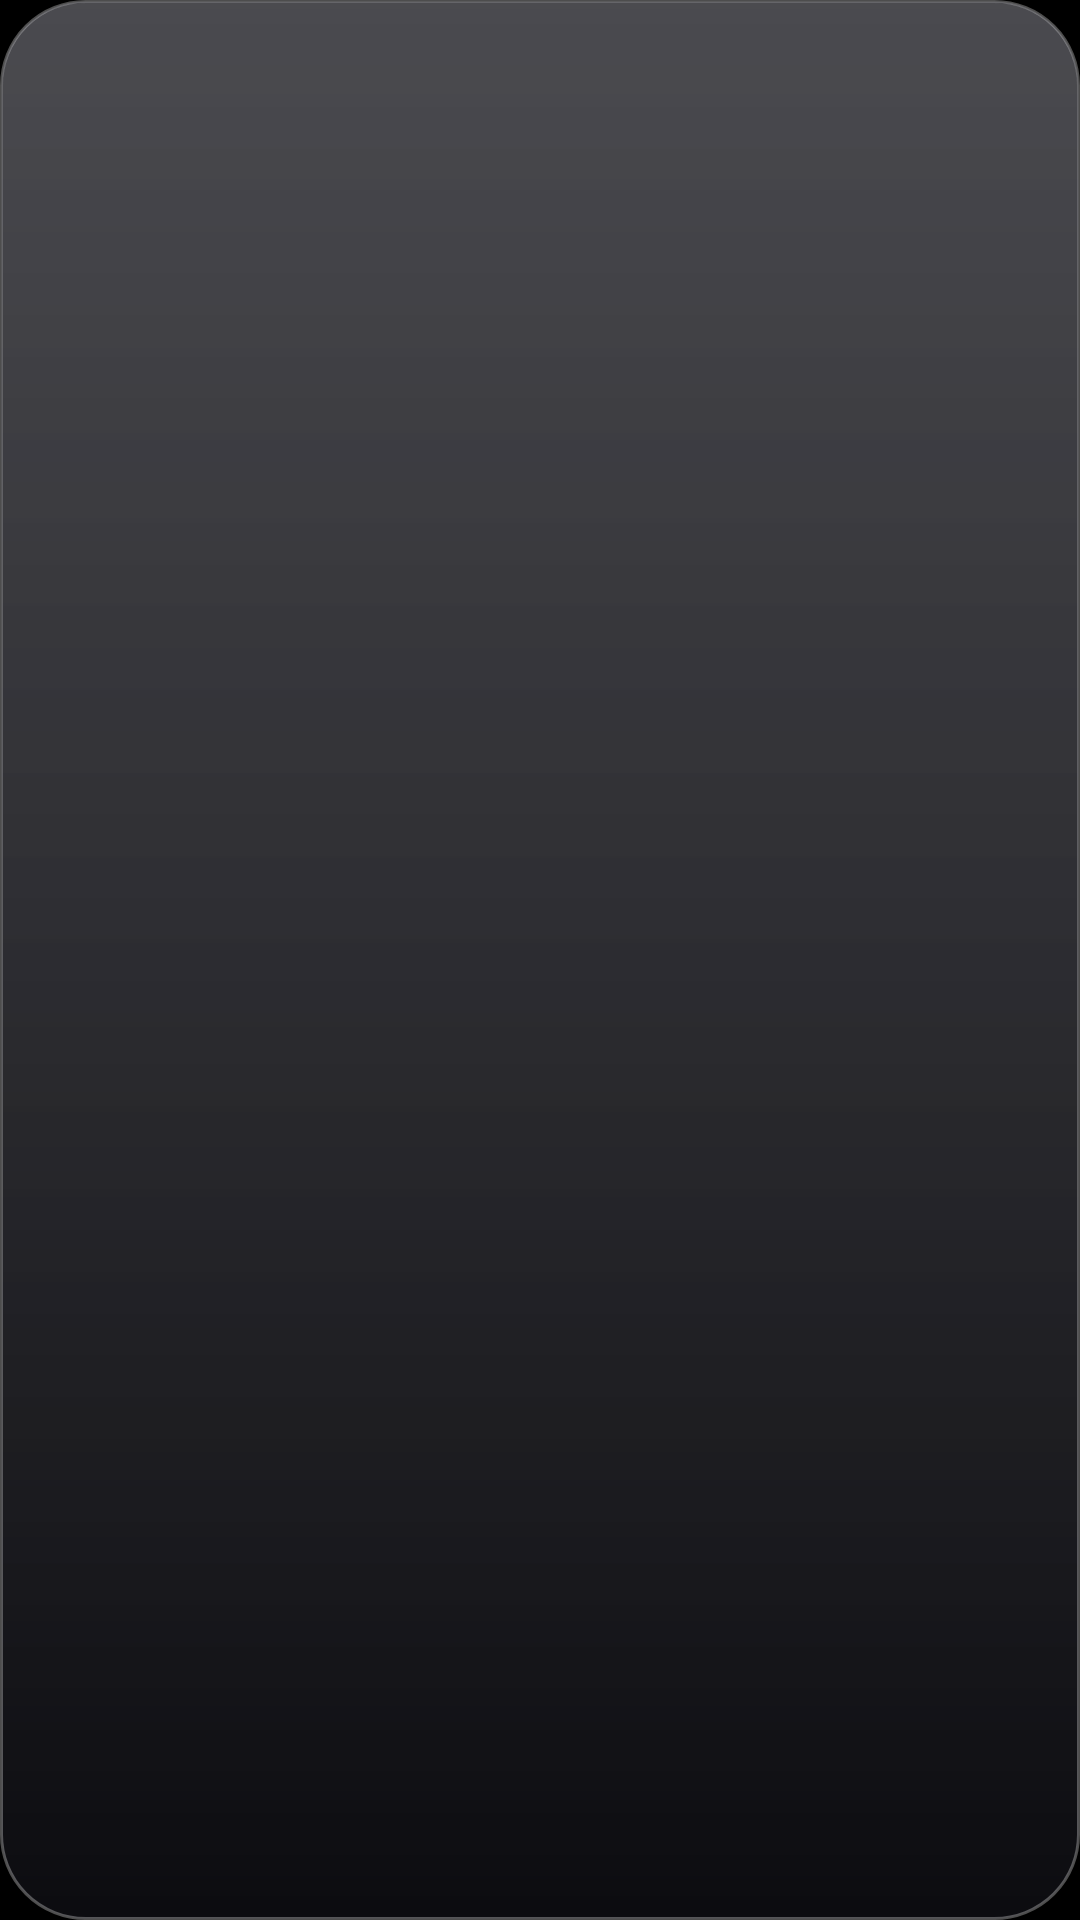

Write the Android layout XML for this screen, with the resource values it uses.
<!-- AndroidManifest.xml: application theme Theme.TvHome -->
<!-- res/layout/popup_city.xml -->
<?xml version="1.0" encoding="utf-8"?>
<LinearLayout xmlns:android="http://schemas.android.com/apk/res/android"
    android:layout_width="match_parent"
    android:layout_height="wrap_content"
    android:orientation="vertical"
    android:background="@drawable/liquid_glass_panel"
    android:padding="6dp"
    android:elevation="12dp">

    <TextView
        android:id="@+id/cityTitle"
        android:layout_width="match_parent"
        android:layout_height="40dp"
        android:gravity="center_vertical"
        android:paddingLeft="12dp"
        android:paddingStart="12dp"
        android:paddingRight="12dp"
        android:paddingEnd="12dp"
        android:textColor="#99111114"
        android:textSize="12sp"
        android:fontFamily="@font/outfit"
        android:fontVariationSettings="'wght' 500"
        android:letterSpacing="0.12" />

    <androidx.recyclerview.widget.RecyclerView
        android:id="@+id/cityRows"
        android:layout_width="match_parent"
        android:layout_height="wrap_content"
        android:clipToPadding="false"
        android:scrollbars="none" />
</LinearLayout>
<!-- resources referenced by this layout -->
<resources>
  <!-- drawable liquid_glass_panel (drawable) -->
  <?xml version="1.0" encoding="utf-8"?>
  <layer-list xmlns:android="http://schemas.android.com/apk/res/android">
      <item>
          <shape android:shape="rectangle">
              <gradient android:angle="270" android:startColor="#F524242A" android:endColor="#FF0C0C10" />
              <stroke android:width="1dp" android:color="#4DFFFFFF" />
              <corners android:radius="28dp" />
          </shape>
      </item>
      <item android:top="1dp" android:left="1dp" android:right="1dp" android:bottom="1dp">
          <shape android:shape="rectangle">
              <gradient android:angle="270" android:startColor="#2EFFFFFF" android:endColor="#00FFFFFF" />
              <corners android:radius="27dp" />
          </shape>
      </item>
  </layer-list>
  <style name="Theme.TvHome" parent="android:Theme.Holo.NoActionBar.Fullscreen">
          <item name="android:windowBackground">@android:color/black</item>
          <item name="android:colorBackground">@android:color/black</item>
          <item name="android:windowAnimationStyle">@null</item>
      </style>
</resources>
